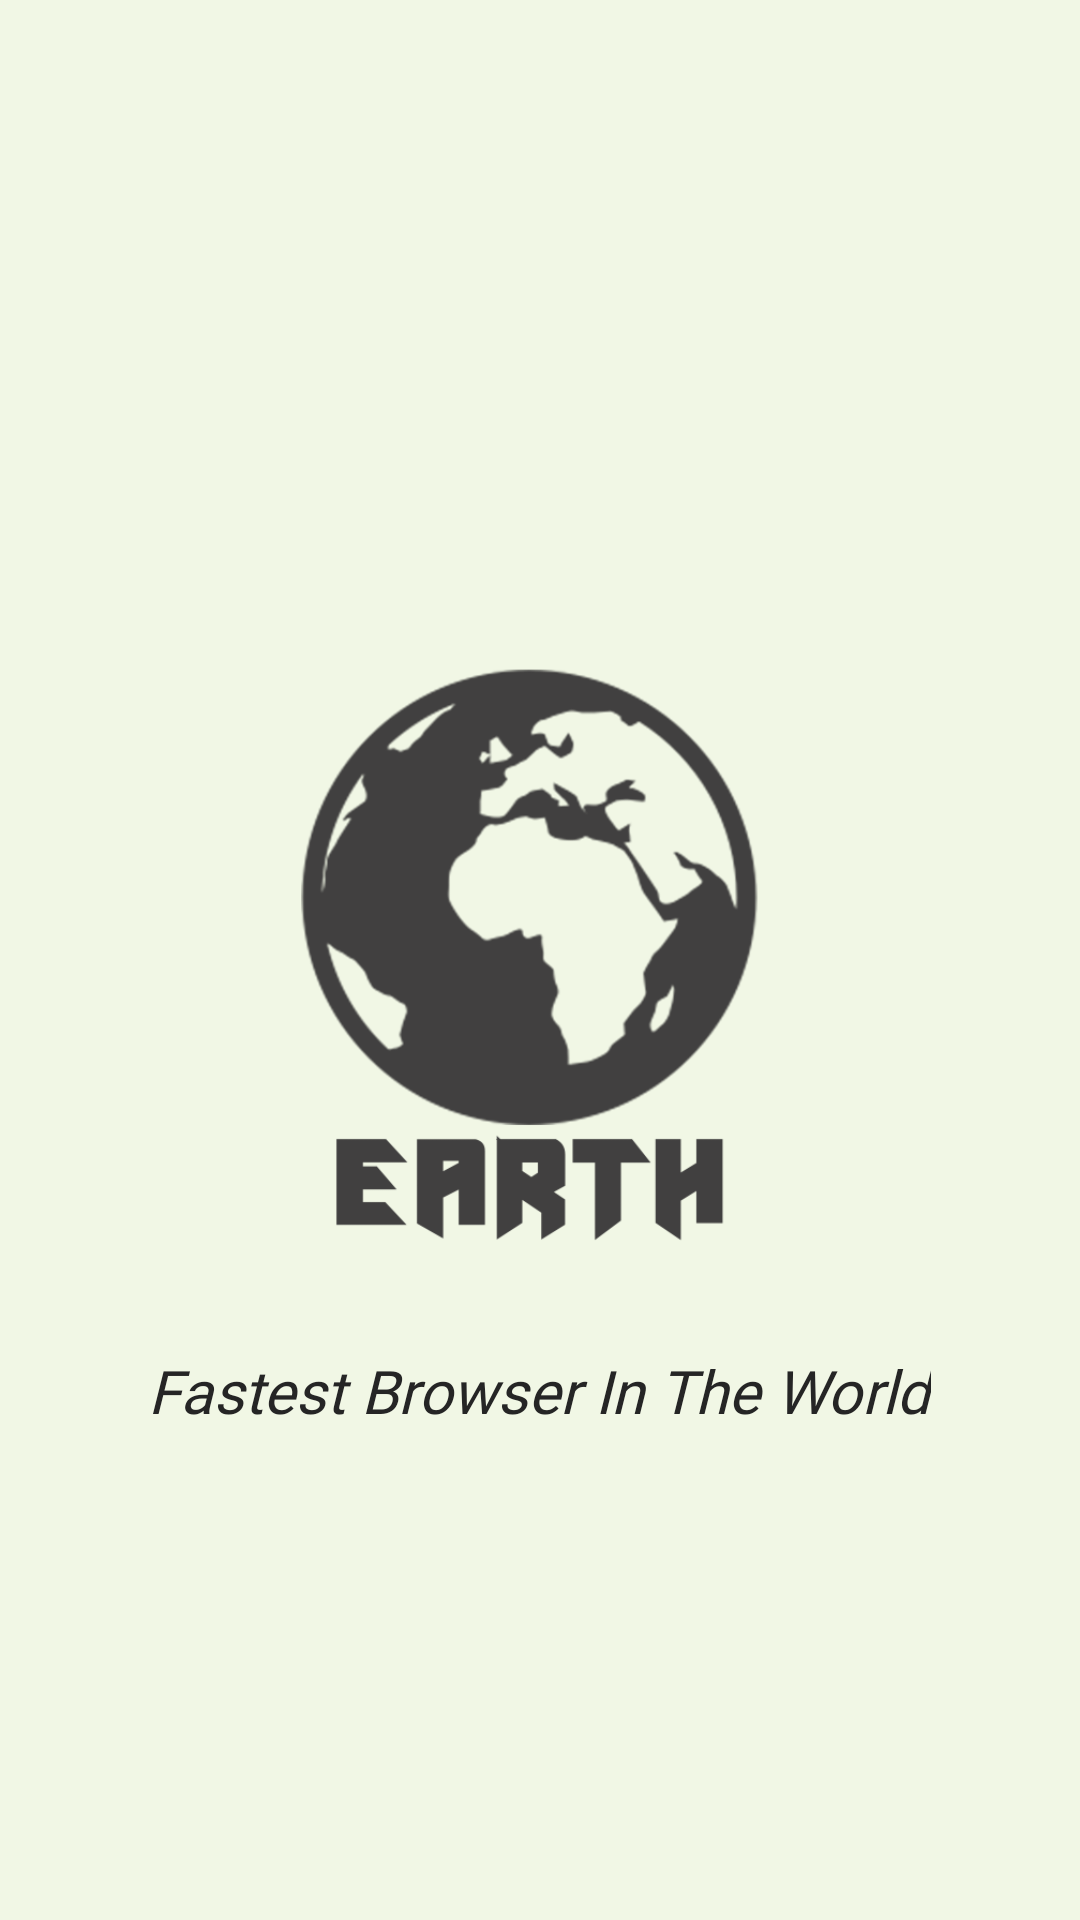

Reconstruct the res/layout file that produces this screen, plus the resources it refers to.
<!-- AndroidManifest.xml: application theme AppTheme -->
<!-- res/layout/activity_main.xml -->
<?xml version="1.0" encoding="utf-8"?>
<RelativeLayout xmlns:android="http://schemas.android.com/apk/res/android"
    xmlns:app="http://schemas.android.com/apk/res-auto"
    xmlns:tools="http://schemas.android.com/tools"
    android:layout_width="match_parent"
    android:layout_height="match_parent"
    tools:context=".MainActivity"
    android:background="@color/appbg"
    >

    
    <ImageView
        android:id="@+id/applogo"
        android:layout_width="240dp"
        android:layout_height="240dp"
        android:src="@drawable/applogo"
        android:layout_centerHorizontal="true"
        android:layout_centerVertical="true"
        />

    <TextView
        android:id="@+id/apphint"
        android:layout_width="wrap_content"
        android:layout_height="wrap_content"
        android:layout_below="@id/applogo"
        android:layout_centerHorizontal="true"
        android:layout_marginTop="10dp"
        android:fontFamily="@font/raleway"
        android:text="Fastest Browser In The World"
        android:textSize="20sp"
        android:textStyle="italic"
        android:textColor="@color/appcolor"
        />

    <ProgressBar
        android:id="@+id/progressbar"
        android:layout_width="wrap_content"
        android:layout_height="wrap_content"
        android:layout_alignParentBottom="true"
        android:layout_centerHorizontal="true"
        android:layout_marginBottom="40dp"
        android:visibility="invisible"
        />

</RelativeLayout>
<!-- resources referenced by this layout -->
<resources>
  <color name="appbg">#F1F7E5</color>
  <color name="appcolor">#252525</color>
  <!-- drawable applogo: png bitmap (drawable, 42377 bytes) -->
  <style name="AppTheme" parent="Theme.AppCompat.Light.NoActionBar">
          
          <item name="colorPrimary">@color/colorPrimary</item>
          <item name="colorPrimaryDark">@color/colorPrimaryDark</item>
          <item name="colorAccent">@color/colorAccent</item>
      </style>
  <color name="colorPrimary">#008577</color>
  <color name="colorPrimaryDark">#252525</color>
  <color name="colorAccent">#252525</color>
</resources>
